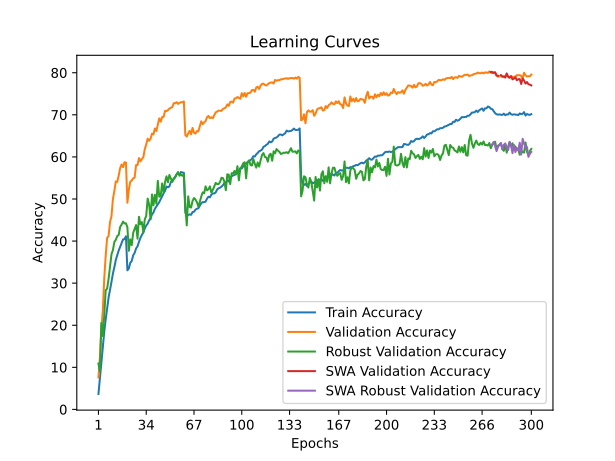

The file beside this chart, header and first rows:
time; train_accuracy; train_loss; valid_accuracy; valid_loss; valid_accuracy_robust; valid_accuracy_swa; valid_accuracy_robust_swa
69,7318; 3,6680; 4,4609; 7,6000; 4,2317; 10,9103; 7,6000; 10,9103
138,6292; 7,2380; 4,2635; 12,3600; 3,9493; 9,0138; 12,3600; 9,0138
207,3648; 10,7600; 4,0818; 19,1800; 3,6667; 20,5379; 19,1800; 20,5379
276,2265; 14,6840; 3,8845; 23,3900; 3,5171; 17,4483; 23,3900; 17,4483
344,1588; 18,4060; 3,7256; 31,0500; 3,2300; 22,2759; 31,0500; 22,2759
411,9959; 21,3840; 3,5903; 36,5000; 2,8963; 28,3241; 36,5000; 28,3241
479,3557; 23,8720; 3,4697; 40,7500; 2,7991; 28,6966; 40,7500; 28,6966
547,2303; 26,5660; 3,3745; 41,2000; 2,8546; 31,0138; 41,2000; 31,0138
614,7247; 28,3500; 3,2937; 44,5200; 2,6835; 34,0207; 44,5200; 34,0207
682,9265; 30,2940; 3,2196; 45,9100; 2,6613; 36,8276; 45,9100; 36,8276
751,4799; 32,2940; 3,1391; 49,9800; 2,5101; 37,8828; 49,9800; 37,8828
819,3372; 33,7960; 3,0884; 51,9300; 2,4030; 39,7931; 51,9300; 39,7931
887,9635; 35,5160; 3,0327; 54,1700; 2,3802; 40,3103; 54,1700; 40,3103
955,2246; 36,6920; 2,9834; 54,0600; 2,3252; 41,2000; 54,0600; 41,2000
1021,9343; 37,7720; 2,9391; 55,5600; 2,3254; 41,4690; 55,5600; 41,4690
1090,0304; 38,6520; 2,9084; 57,3600; 2,2522; 43,3586; 57,3600; 43,3586
1157,7159; 39,5120; 2,8758; 58,1900; 2,2681; 43,9172; 58,1900; 43,9172
1226,0699; 40,4000; 2,8355; 57,5700; 2,2847; 44,6345; 57,5700; 44,6345
1296,3176; 40,4640; 2,8296; 58,7400; 2,2247; 44,2000; 58,7400; 44,2000
1363,8184; 41,1380; 2,8132; 58,6700; 2,2187; 44,2138; 58,6700; 44,2138
1433,2251; 33,0520; 3,1164; 49,1100; 2,5446; 43,2690; 49,1100; 43,2690
1504,1416; 33,5020; 3,1066; 52,2700; 2,3905; 37,6828; 52,2700; 37,6828
1572,6922; 34,8480; 3,0583; 54,1100; 2,3863; 40,4069; 54,1100; 40,4069
1640,8426; 35,2680; 3,0264; 54,4000; 2,3333; 39,0414; 54,4000; 39,0414
1711,7633; 36,6300; 2,9923; 54,9000; 2,3788; 41,9724; 54,9000; 41,9724
1780,1298; 37,1920; 2,9580; 55,1000; 2,3227; 42,8759; 55,1000; 42,8759
1847,2844; 38,2460; 2,9239; 58,0500; 2,2615; 43,8069; 58,0500; 43,8069
1912,3528; 38,7520; 2,8974; 58,0600; 2,2646; 40,5586; 58,0600; 40,5586
1981,1219; 39,8340; 2,8660; 59,7300; 2,2416; 45,7724; 59,7300; 45,7724
2059,6768; 40,7500; 2,8294; 58,9200; 2,2459; 44,0000; 58,9200; 44,0000
2126,2584; 41,4660; 2,8095; 59,5000; 2,1975; 44,5241; 59,5000; 44,5241
2194,2230; 42,0220; 2,7875; 59,9000; 2,1898; 42,1241; 59,9000; 42,1241
2262,1189; 43,0020; 2,7481; 61,8300; 2,1535; 45,1448; 61,8300; 45,1448
2331,5207; 43,6860; 2,7216; 62,9400; 2,1119; 45,9862; 62,9400; 45,9862
2400,4639; 44,1340; 2,6988; 64,3400; 2,0953; 50,1034; 64,3400; 50,1034
2468,6488; 44,9420; 2,6813; 63,8400; 2,1113; 48,7310; 63,8400; 48,7310
2538,5195; 45,4260; 2,6628; 64,3100; 2,0932; 45,1448; 64,3100; 45,1448
2606,6321; 46,3420; 2,6348; 65,5300; 2,0144; 51,0828; 65,5300; 51,0828
2673,6088; 46,7920; 2,6128; 65,3500; 2,0279; 48,4897; 65,3500; 48,4897
2742,3776; 47,6840; 2,5834; 66,7600; 1,9829; 50,9931; 66,7600; 50,9931
2809,2092; 48,1920; 2,5606; 66,1400; 2,0178; 48,8828; 66,1400; 48,8828
2878,6032; 48,7440; 2,5373; 67,5900; 2,0010; 54,3103; 67,5900; 54,3103
2947,7312; 49,2500; 2,5222; 69,1600; 1,9275; 50,5310; 69,1600; 50,5310
3014,7518; 49,9880; 2,4983; 68,3700; 1,9422; 50,7379; 68,3700; 50,7379
3082,8944; 50,6220; 2,4740; 69,4800; 1,9280; 53,7034; 69,4800; 53,7034
3150,5013; 51,3840; 2,4466; 69,5100; 1,9505; 51,6000; 69,5100; 51,6000
3220,9351; 51,9260; 2,4372; 70,9600; 1,8969; 54,0069; 70,9600; 54,0069
3287,5838; 52,9700; 2,4035; 70,8700; 1,9229; 55,3862; 70,8700; 55,3862
3354,0294; 52,7660; 2,3969; 71,1100; 1,8813; 53,9655; 71,1100; 53,9655
3421,0106; 52,9820; 2,3841; 71,4700; 1,8836; 55,7172; 71,4700; 55,7172
3487,8081; 54,0300; 2,3596; 71,6800; 1,8593; 54,8966; 71,6800; 54,8966
3554,0544; 54,3420; 2,3464; 71,8300; 1,8588; 54,0414; 71,8300; 54,0414
3622,6128; 54,8540; 2,3389; 72,7600; 1,8402; 54,7448; 72,7600; 54,7448
3690,7647; 55,2820; 2,3166; 72,7400; 1,8472; 55,1034; 72,7400; 55,1034
3758,9832; 55,8460; 2,3041; 73,0100; 1,8507; 55,8828; 73,0100; 55,8828
3826,0494; 56,0780; 2,2986; 72,5900; 1,8452; 56,4138; 72,5900; 56,4138
3900,3071; 55,7380; 2,2999; 72,8600; 1,8502; 55,5241; 72,8600; 55,5241
3969,0873; 56,4200; 2,2871; 72,9900; 1,8366; 55,7862; 72,9900; 55,7862
4036,7811; 56,2940; 2,2844; 73,0100; 1,8294; 55,5103; 73,0100; 55,5103
4105,5348; 56,2100; 2,2861; 73,1700; 1,8288; 55,8828; 73,1700; 55,8828
... 240 more rows
